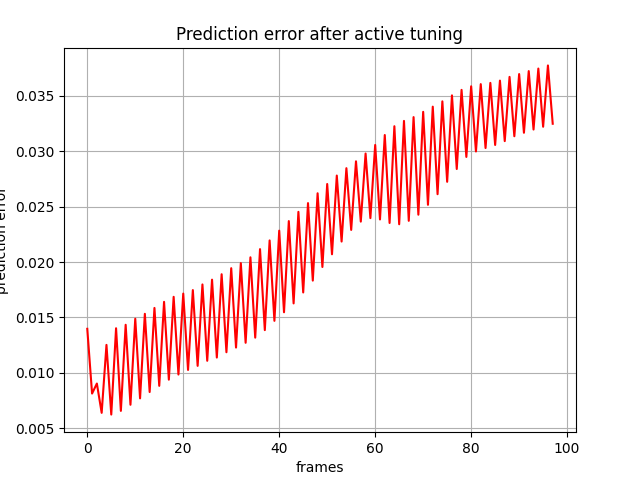

The data file committed next to this chart (first rows):
, 0
0, 0.01397
1, 0.008117
2, 0.009023
3, 0.006375
4, 0.01252
5, 0.006221
6, 0.01402
7, 0.006553
8, 0.01433
9, 0.007104
10, 0.01488
11, 0.007683
12, 0.01532
13, 0.008256
14, 0.01585
15, 0.008814
16, 0.0164
17, 0.009372
18, 0.01686
19, 0.009837
20, 0.01715
21, 0.01025
22, 0.01747
23, 0.01062
24, 0.01797
25, 0.01108
26, 0.01841
27, 0.01137
28, 0.0189
29, 0.01185
30, 0.01944
31, 0.01227
32, 0.0199
33, 0.0127
34, 0.02043
35, 0.01317
36, 0.02117
37, 0.01385
38, 0.02195
39, 0.01469
40, 0.02283
41, 0.01546
42, 0.0237
43, 0.01626
44, 0.02453
45, 0.01725
46, 0.02532
47, 0.01832
48, 0.02621
49, 0.01955
50, 0.02705
51, 0.0207
52, 0.02781
53, 0.02185
54, 0.02848
55, 0.0229
56, 0.0291
57, 0.02365
58, 0.0298
59, 0.02397
... 38 more rows
